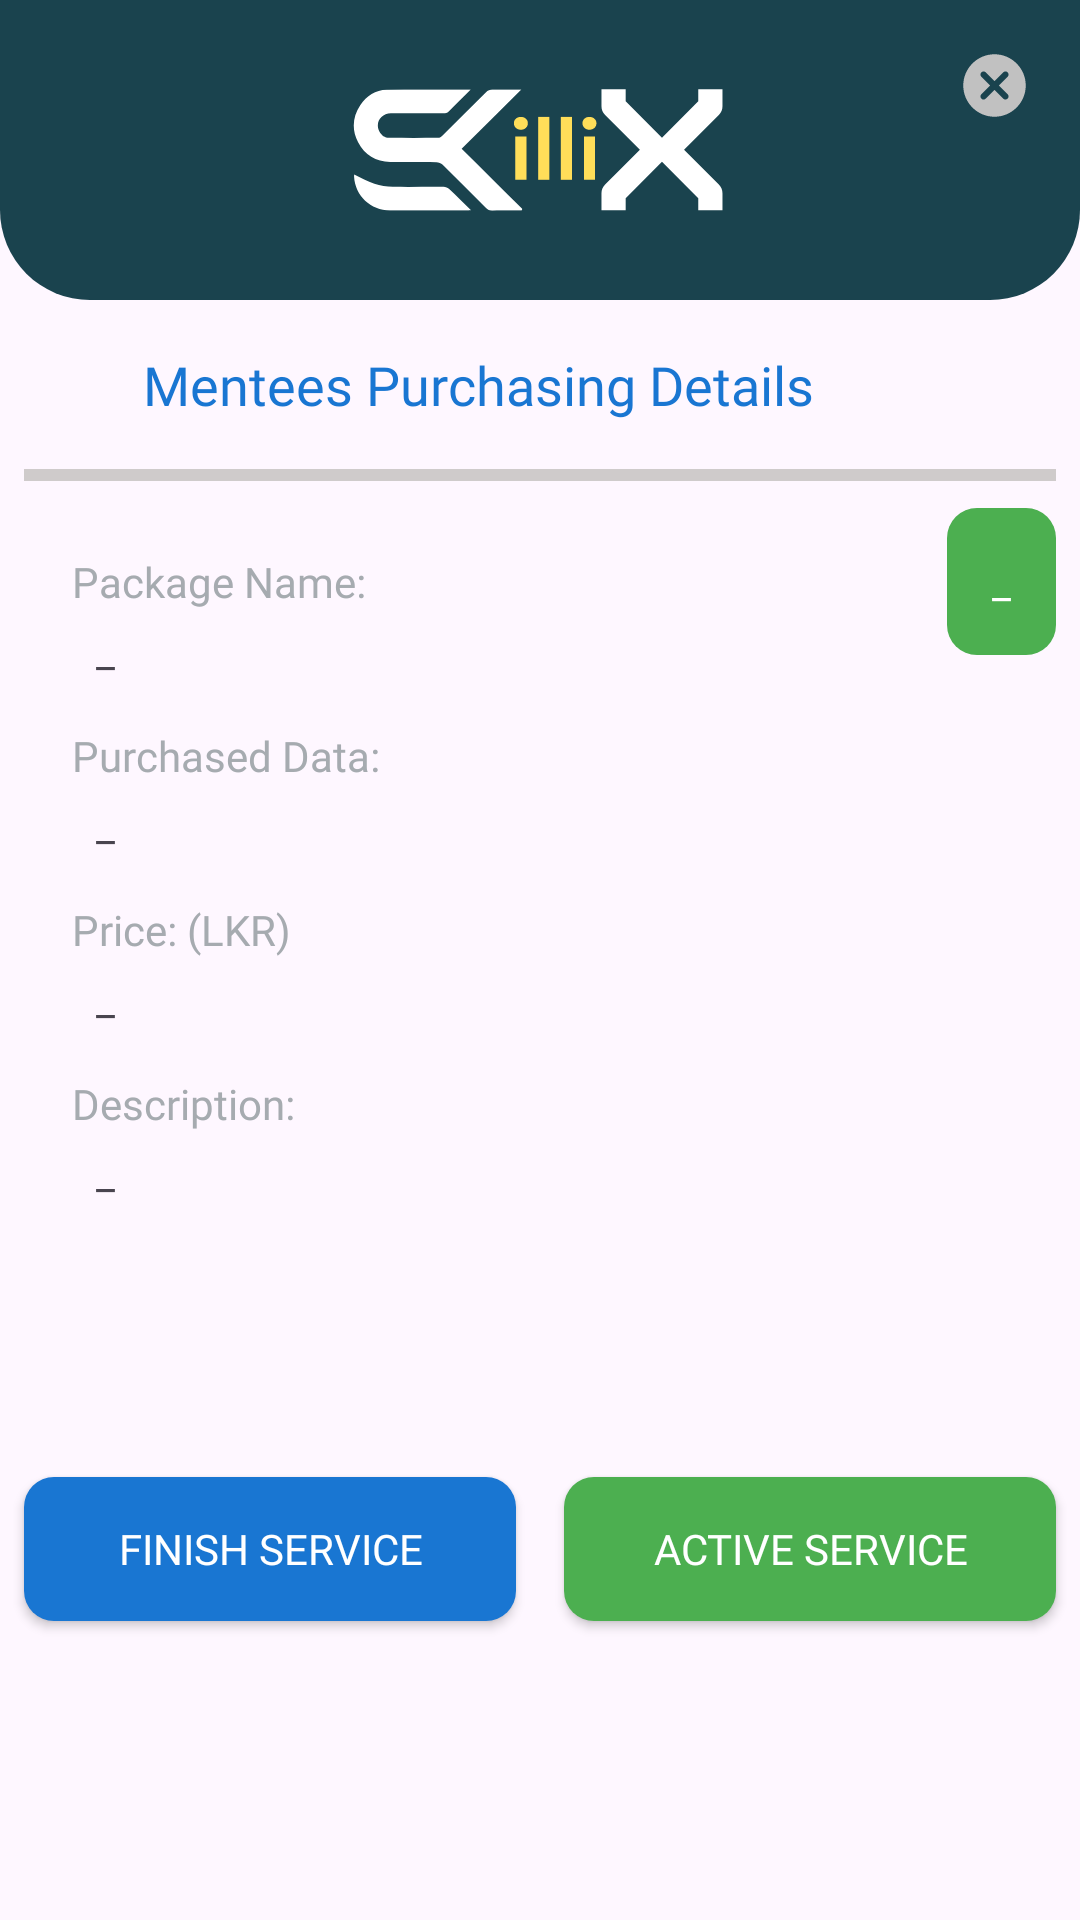

This screen was rendered from an Android layout file. Write that file and the resources it references.
<!-- AndroidManifest.xml: application theme Theme.SkilliX -->
<!-- res/layout/fragment_view_mentees_purchesd_service_details.xml -->
<?xml version="1.0" encoding="utf-8"?>
<androidx.constraintlayout.widget.ConstraintLayout xmlns:android="http://schemas.android.com/apk/res/android"
    xmlns:app="http://schemas.android.com/apk/res-auto"
    xmlns:tools="http://schemas.android.com/tools"
    android:id="@+id/frameLayout6"
    android:layout_width="wrap_content"
    android:layout_height="wrap_content"
    tools:context=".ViewMenteesPurchesdServiceDetailsFragment">

    <View
        android:id="@+id/view15"
        android:layout_width="0dp"
        android:layout_height="100dp"
        android:background="@drawable/rounded_bottom_corner_blue_view"
        app:layout_constraintEnd_toEndOf="parent"
        app:layout_constraintStart_toStartOf="parent"
        app:layout_constraintTop_toTopOf="parent" />

    <ImageView
        android:id="@+id/imageView16"
        android:layout_width="128dp"
        android:layout_height="64dp"
        android:src="@drawable/main_logo"
        app:layout_constraintBottom_toBottomOf="@+id/view15"
        app:layout_constraintEnd_toEndOf="parent"
        app:layout_constraintStart_toStartOf="@+id/view15"
        app:layout_constraintTop_toTopOf="parent" />

    <View
        android:id="@+id/view9"
        android:layout_width="0dp"
        android:layout_height="4dp"
        android:layout_marginStart="8dp"
        android:layout_marginTop="16dp"
        android:layout_marginEnd="8dp"
        android:background="@drawable/line"
        app:layout_constraintEnd_toEndOf="parent"
        app:layout_constraintStart_toStartOf="parent"
        app:layout_constraintTop_toBottomOf="@+id/textView14" />

    <TextView
        android:id="@+id/textView14"
        android:layout_width="wrap_content"
        android:layout_height="wrap_content"
        android:layout_marginStart="8dp"
        android:layout_marginTop="16dp"
        android:layout_marginEnd="8dp"
        android:fontFamily="@font/montserrat_bold"
        android:text="@string/mentees_purchasing_data"
        android:textColor="@color/color_blue"
        android:textSize="18sp"
        app:layout_constraintEnd_toStartOf="@+id/closeImageView"
        app:layout_constraintStart_toStartOf="parent"
        app:layout_constraintTop_toBottomOf="@+id/view15" />

    <ImageView
        android:id="@+id/closeImageView"
        android:layout_width="25dp"
        android:layout_height="25dp"
        android:layout_marginTop="16dp"
        android:layout_marginEnd="16dp"
        android:src="@drawable/close"
        app:layout_constraintEnd_toEndOf="parent"
        app:layout_constraintTop_toTopOf="parent" />

    <TextView
        android:id="@+id/textView51"
        android:layout_width="wrap_content"
        android:layout_height="wrap_content"
        android:layout_marginStart="16dp"
        android:layout_marginTop="24dp"
        android:fontFamily="@font/montserrat_bold"
        android:text="@string/mentees_purchasing_package_name"
        android:textColor="@color/color_gray_light"
        android:textSize="14sp"
        app:layout_constraintStart_toStartOf="@+id/view9"
        app:layout_constraintTop_toBottomOf="@+id/view9" />

    <TextView
        android:id="@+id/textView53"
        android:layout_width="wrap_content"
        android:layout_height="wrap_content"
        android:layout_marginTop="16dp"
        android:fontFamily="@font/montserrat_bold"
        android:text="@string/mentor_subscription_description_purchased"
        android:textColor="@color/color_gray_light"
        android:textSize="14sp"
        app:layout_constraintStart_toStartOf="@+id/textView51"
        app:layout_constraintTop_toBottomOf="@+id/nameOfServiceTextView" />

    <TextView
        android:id="@+id/textView55"
        android:layout_width="wrap_content"
        android:layout_height="wrap_content"
        android:layout_marginTop="16dp"
        android:fontFamily="@font/montserrat_bold"
        android:text="@string/mentor_subscription_description_price"
        android:textColor="@color/color_gray_light"
        android:textSize="14sp"
        app:layout_constraintStart_toStartOf="@+id/textView53"
        app:layout_constraintTop_toBottomOf="@+id/pdateOfServiceTextView" />

    <TextView
        android:id="@+id/textView56"
        android:layout_width="wrap_content"
        android:layout_height="wrap_content"
        android:layout_marginTop="16dp"
        android:fontFamily="@font/montserrat_bold"
        android:text="@string/mentor_subscription_description_txt"
        android:textColor="@color/color_gray_light"
        android:textSize="14sp"
        app:layout_constraintStart_toStartOf="@+id/textView55"
        app:layout_constraintTop_toBottomOf="@+id/priceOfServiceTextView" />

    <TextView
        android:id="@+id/nameOfServiceTextView"
        android:layout_width="wrap_content"
        android:layout_height="wrap_content"
        android:layout_marginStart="8dp"
        android:layout_marginTop="4dp"
        android:fontFamily="@font/montserrat_bold"
        android:text="@string/mentor_dashboard_text"
        android:textSize="14sp"
        app:layout_constraintStart_toStartOf="@+id/textView51"
        app:layout_constraintTop_toBottomOf="@+id/textView51" />

    <TextView
        android:id="@+id/pdateOfServiceTextView"
        android:layout_width="0dp"
        android:layout_height="wrap_content"
        android:layout_marginStart="8dp"
        android:layout_marginTop="4dp"
        android:fontFamily="@font/montserrat_bold"
        android:text="@string/mentor_dashboard_text"
        android:textSize="14sp"
        app:layout_constraintStart_toStartOf="@+id/textView53"
        app:layout_constraintTop_toBottomOf="@+id/textView53" />

    <TextView
        android:id="@+id/priceOfServiceTextView"
        android:layout_width="wrap_content"
        android:layout_height="wrap_content"
        android:layout_marginStart="8dp"
        android:layout_marginTop="4dp"
        android:fontFamily="@font/montserrat_bold"
        android:text="@string/mentor_dashboard_text"
        android:textSize="14sp"
        app:layout_constraintStart_toStartOf="@+id/textView55"
        app:layout_constraintTop_toBottomOf="@+id/textView55" />

    <TextView
        android:id="@+id/descriptionOfServiceTextView"
        android:layout_width="0dp"
        android:layout_height="wrap_content"
        android:layout_marginStart="8dp"
        android:layout_marginTop="4dp"
        android:layout_marginEnd="24dp"
        android:fontFamily="@font/montserrat_bold"
        android:text="@string/mentor_dashboard_text"
        android:textSize="14sp"
        app:layout_constraintEnd_toEndOf="@+id/view9"
        app:layout_constraintStart_toStartOf="@+id/textView56"
        app:layout_constraintTop_toBottomOf="@+id/textView56" />

    <TextView
        android:id="@+id/statusTextView"
        android:layout_width="wrap_content"
        android:layout_height="wrap_content"
        android:background="@drawable/buttons_shape"
        android:backgroundTint="@color/green"
        android:fontFamily="@font/montserrat_bold"
        android:padding="15dp"
        android:text="_"
        android:textColor="@color/color_white"
        app:layout_constraintBottom_toBottomOf="@+id/textView51"
        app:layout_constraintEnd_toEndOf="@+id/view9"
        app:layout_constraintTop_toTopOf="@+id/textView51" />

    <androidx.appcompat.widget.AppCompatButton
        android:id="@+id/serviceCloseButton"
        android:layout_width="0dp"
        android:layout_height="wrap_content"
        android:layout_marginTop="16dp"
        android:layout_marginEnd="16dp"
        android:layout_marginBottom="24dp"
        android:background="@drawable/buttons_shape"
        android:backgroundTint="@color/color_blue"
        android:fontFamily="@font/montserrat_bold"
        android:text="@string/mentees_purchasing_close_service"
        android:textColor="@color/color_white"
        app:layout_constraintBottom_toBottomOf="parent"
        app:layout_constraintEnd_toStartOf="@+id/serviceActiveButton"
        app:layout_constraintStart_toStartOf="@+id/view9"
        app:layout_constraintTop_toBottomOf="@+id/descriptionOfServiceTextView" />

    <androidx.appcompat.widget.AppCompatButton
        android:id="@+id/serviceActiveButton"
        android:layout_width="0dp"
        android:layout_height="wrap_content"
        android:background="@drawable/buttons_shape"
        android:backgroundTint="@color/green"
        android:fontFamily="@font/montserrat_bold"
        android:text="@string/mentees_purchasing_active_service"
        android:textColor="@color/color_white"
        app:layout_constraintBottom_toBottomOf="@+id/serviceCloseButton"
        app:layout_constraintEnd_toEndOf="@+id/statusTextView"
        app:layout_constraintStart_toEndOf="@+id/serviceCloseButton"
        app:layout_constraintTop_toTopOf="@+id/serviceCloseButton"
        app:layout_constraintVertical_bias="0.0" />

</androidx.constraintlayout.widget.ConstraintLayout>
<!-- resources referenced by this layout -->
<resources>
  <color name="color_blue">#1976D2</color>
  <color name="color_gray_light">#A6ABB0</color>
  <color name="color_white">#FFFFFFFF</color>
  <color name="green">#4CAF50</color>
  <!-- drawable buttons_shape (drawable) -->
  <?xml version="1.0" encoding="utf-8"?>
  <shape xmlns:android="http://schemas.android.com/apk/res/android" android:shape="rectangle">
  
      <solid android:color="@color/color_green"/>
  
      <corners
          android:topLeftRadius="10dp"
          android:topRightRadius="10dp"
          android:bottomLeftRadius="10dp"
          android:bottomRightRadius="10dp"/>
  
  </shape>
  <!-- drawable close (drawable) -->
  <vector xmlns:android="http://schemas.android.com/apk/res/android"
      android:width="24dp"
      android:height="24dp"
      android:viewportWidth="24"
      android:viewportHeight="24">
    <path
        android:pathData="M12,2C6.5,2 2,6.5 2,12s4.5,10 10,10s10,-4.5 10,-10S17.5,2 12,2zM16.2,14.8c0.4,0.4 0.4,1 0,1.4c-0.2,0.2 -0.5,0.3 -0.7,0.3c-0.3,0 -0.5,-0.1 -0.7,-0.3L12,13.4l-2.8,2.8c-0.2,0.2 -0.5,0.3 -0.7,0.3c-0.3,0 -0.5,-0.1 -0.7,-0.3c-0.4,-0.4 -0.4,-1 0,-1.4l2.8,-2.8L7.8,9.2c-0.4,-0.4 -0.4,-1 0,-1.4s1,-0.4 1.4,0l2.8,2.8l2.8,-2.8c0.4,-0.4 1,-0.4 1.4,0s0.4,1 0,1.4L13.4,12L16.2,14.8z"
        android:fillColor="#c1c1c1"/>
  </vector>
  <!-- drawable line (drawable) -->
  <shape xmlns:android="http://schemas.android.com/apk/res/android">
      <size android:height="1dp" /> 
      <solid android:color="@color/color_gray" /> 
  </shape>
  <!-- drawable main_logo: vector/xml drawable (drawable, 3405 chars, omitted) -->
  <!-- drawable rounded_bottom_corner_blue_view (drawable) -->
  <?xml version="1.0" encoding="utf-8"?>
  <shape xmlns:android="http://schemas.android.com/apk/res/android">
      <solid android:color="@color/color_accent"/>
      <corners
          android:bottomLeftRadius="30dp"
          android:bottomRightRadius="30dp"/>
  </shape>
  <string name="mentees_purchasing_active_service">Active Service</string>
  <string name="mentees_purchasing_close_service">Finish Service</string>
  <string name="mentees_purchasing_data">Mentees Purchasing Details</string>
  <string name="mentees_purchasing_package_name">Package Name:</string>
  <string name="mentor_dashboard_text">_</string>
  <string name="mentor_subscription_description_price">Price: (LKR)</string>
  <string name="mentor_subscription_description_purchased">Purchased Data:</string>
  <string name="mentor_subscription_description_txt">Description: </string>
  <style name="Theme.SkilliX" parent="Base.Theme.SkilliX" />
  <color name="color_green">#61D384</color>
  <color name="color_gray">#CFCBCB</color>
  <color name="color_accent">#1A434E</color>
  <style name="Base.Theme.SkilliX" parent="Theme.Material3.DayNight.NoActionBar">
          
          
      </style>
</resources>
